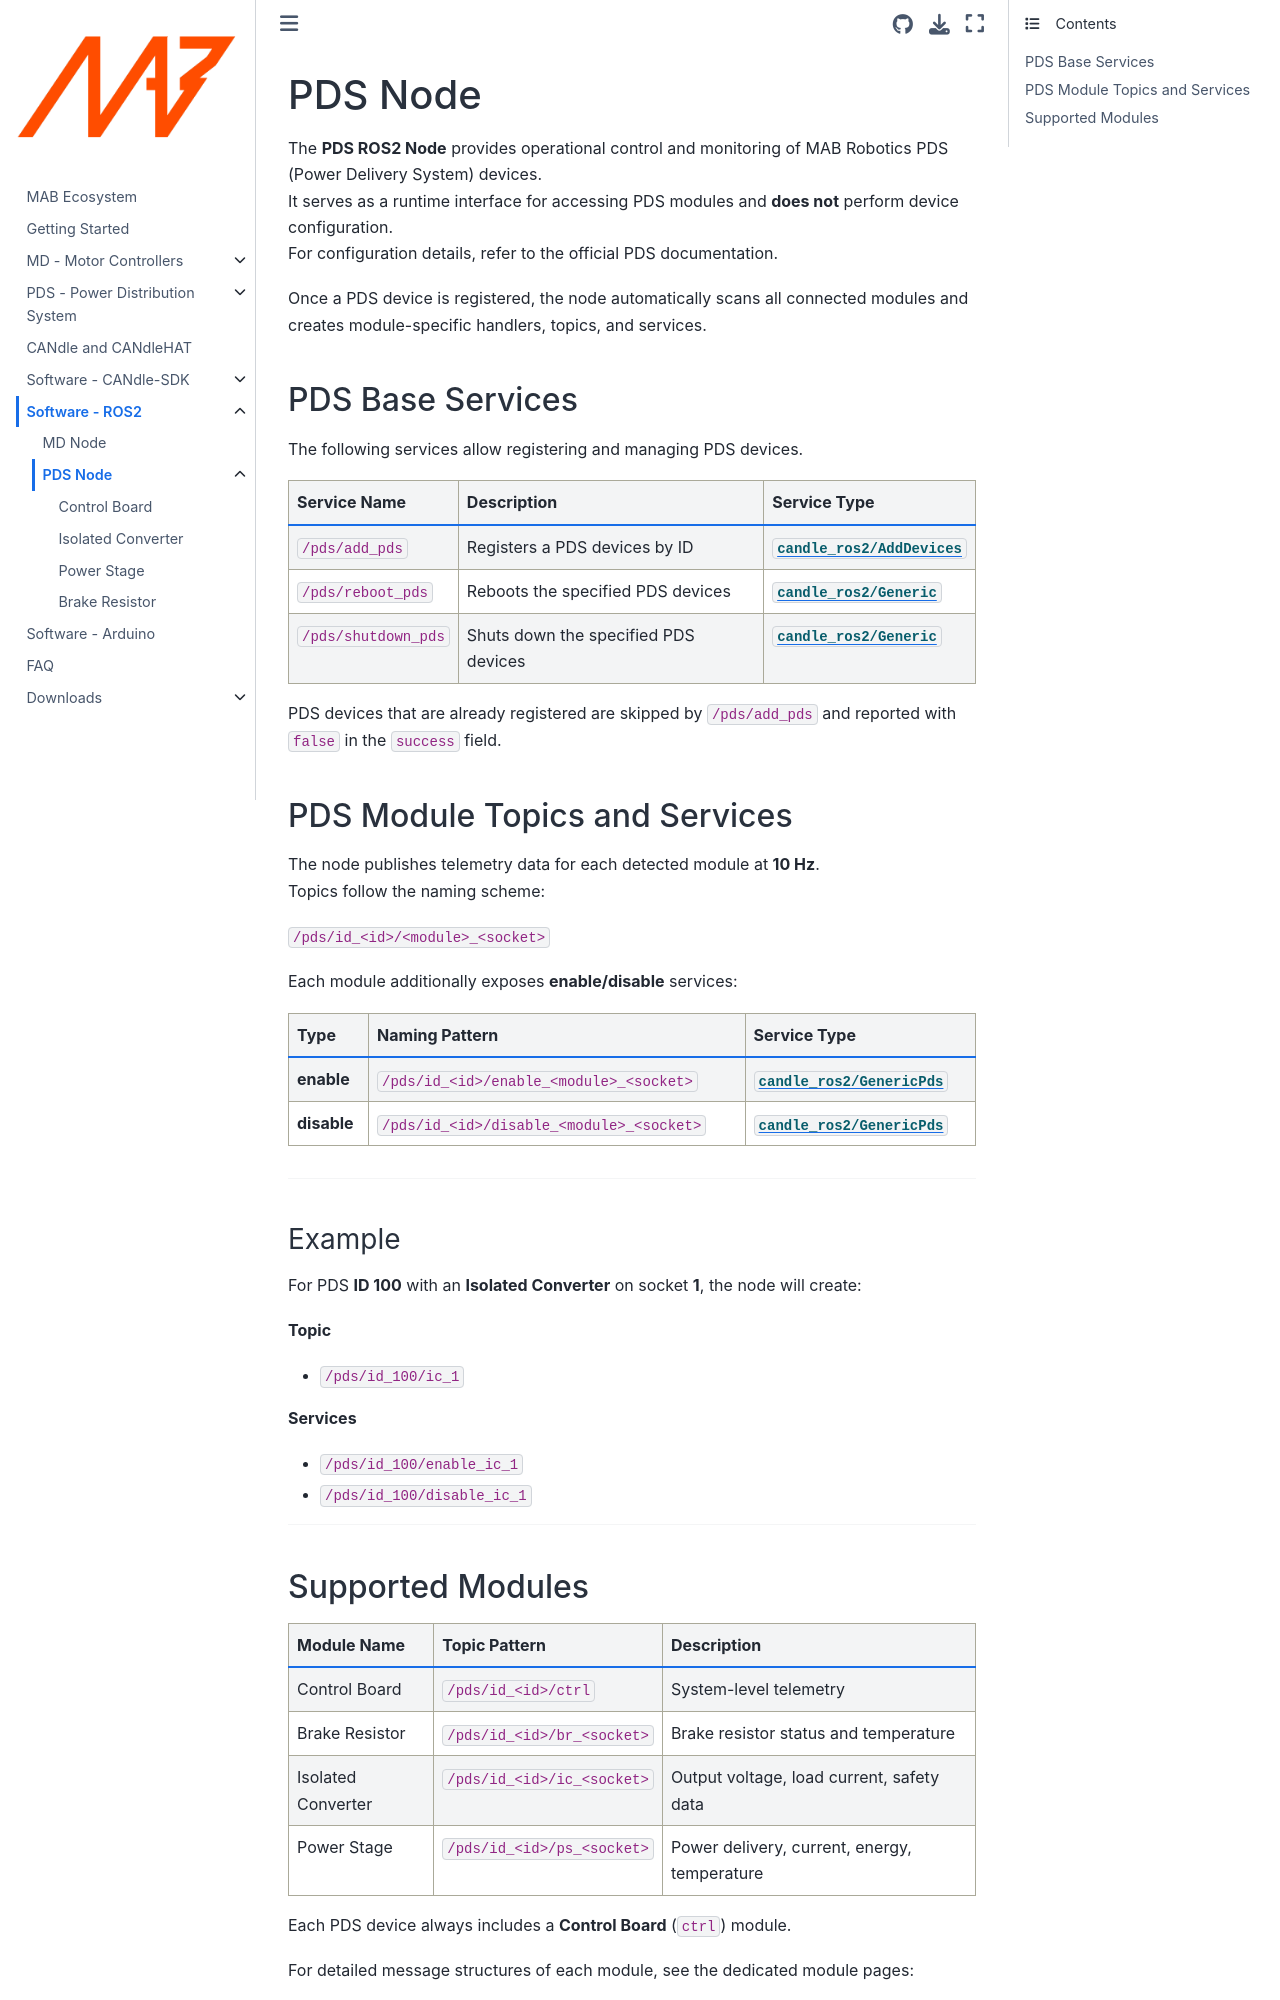

repository: mabrobotics/MD80-x-CANdle-Documentation · page: CANdle_ROS2/pds-node/overview.html · generator: jekyll

# PDS Node

The **PDS ROS2 Node** provides operational control and monitoring of MAB Robotics PDS (Power Delivery System) devices.  
It serves as a runtime interface for accessing PDS modules and **does not** perform device configuration.  
For configuration details, refer to the official PDS documentation.

Once a PDS device is registered, the node automatically scans all connected modules and creates module-specific handlers, topics, and services.

## PDS Base Services

The following services allow registering and managing PDS devices.

| Service Name        | Description                          | Service Type                                                                                        |
| ------------------- | ------------------------------------ | --------------------------------------------------------------------------------------------------- |
| `/pds/add_pds`      | Registers a PDS devices by ID        | [`candle_ros2/AddDevices`](https://github.com/mabrobotics/candle_ros2/blob/main/srv/AddDevices.srv) |
| `/pds/reboot_pds`   | Reboots the specified PDS devices    | [`candle_ros2/Generic`](https://github.com/mabrobotics/candle_ros2/blob/main/srv/Generic.srv)       |
| `/pds/shutdown_pds` | Shuts down the specified PDS devices | [`candle_ros2/Generic`](https://github.com/mabrobotics/candle_ros2/blob/main/srv/Generic.srv)       |

PDS devices that are already registered are skipped by `/pds/add_pds` and reported with `false` in the `success` field.

## PDS Module Topics and Services

The node publishes telemetry data for each detected module at **10 Hz**.  
Topics follow the naming scheme:

`/pds/id_<id>/<module>_<socket>`

Each module additionally exposes **enable/disable** services:

| Type        | Naming Pattern                           | Service Type                                                                                        |
| ----------- | ---------------------------------------- | --------------------------------------------------------------------------------------------------- |
| **enable**  | `/pds/id_<id>/enable_<module>_<socket>`  | [`candle_ros2/GenericPds`](https://github.com/mabrobotics/candle_ros2/blob/main/srv/GenericPds.srv) |
| **disable** | `/pds/id_<id>/disable_<module>_<socket>` | [`candle_ros2/GenericPds`](https://github.com/mabrobotics/candle_ros2/blob/main/srv/GenericPds.srv) |

---

### Example

For PDS **ID 100** with an **Isolated Converter** on socket **1**, the node will create:

**Topic**
- `/pds/id_100/ic_1`

**Services**
- `/pds/id_100/enable_ic_1`
- `/pds/id_100/disable_ic_1`

---
